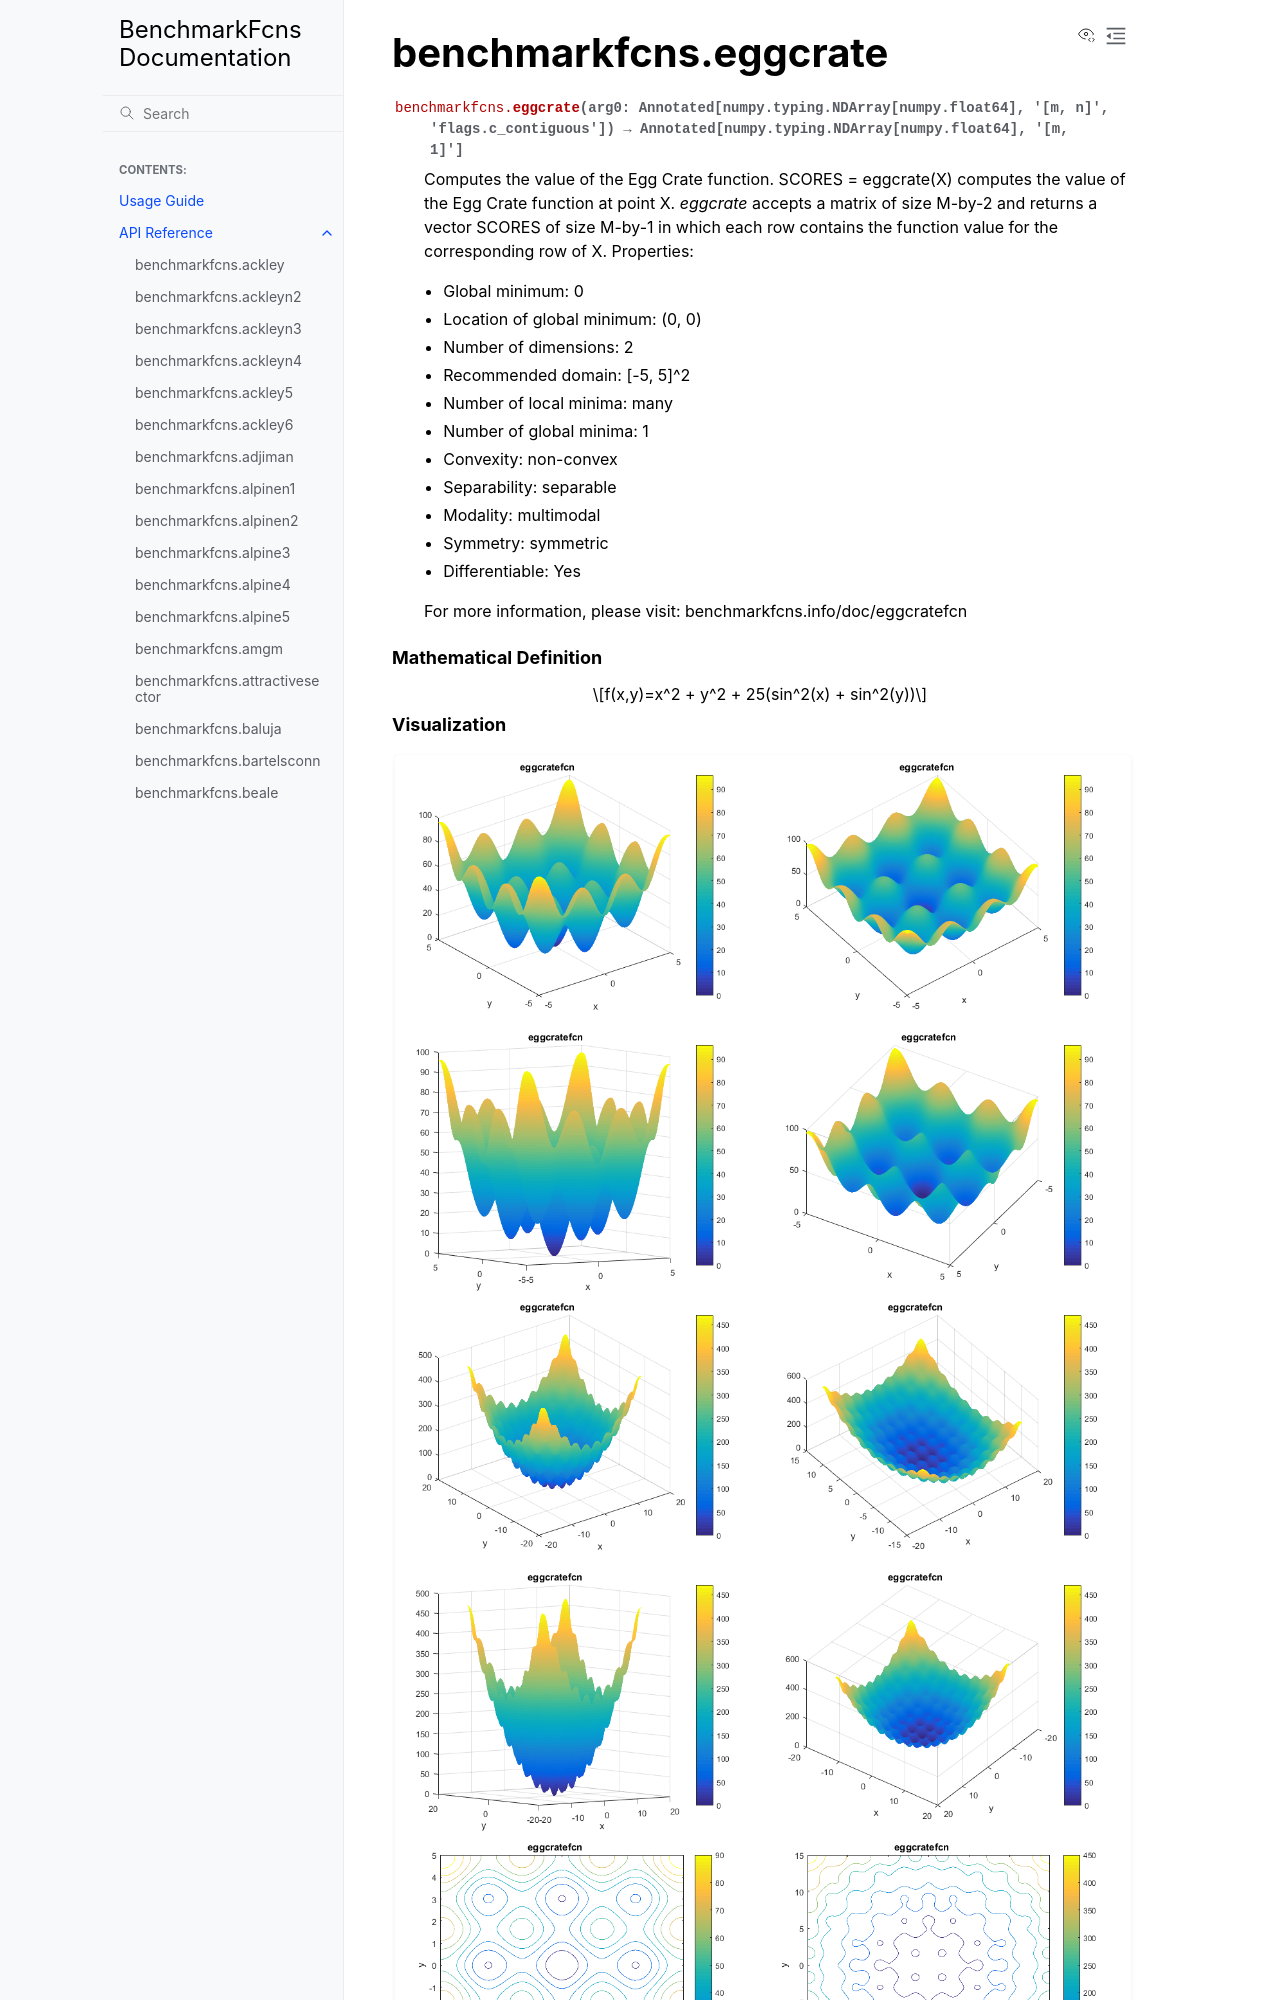

repository: mazhar-ansari-ardeh/BenchmarkFcns · page: generated/benchmarkfcns.eggcrate.html · generator: sphinx

benchmarkfcns.eggcrate
======================

.. currentmodule:: benchmarkfcns

.. autofunction:: eggcrate

.. raw:: html

   <div style="clear: both"></div>



.. rubric:: Mathematical Definition

.. math::

   f(x,y)=x^2 + y^2 + 25(sin^2(x) + sin^2(y))

.. rubric:: Visualization
